pico-8 play session: no input (idle), after a click and taps of 🅾, ❎, 🅾+❎, 🅾 in the second before t = 0

[t = 6 s] idle ~6s (no d-pad/buttons)
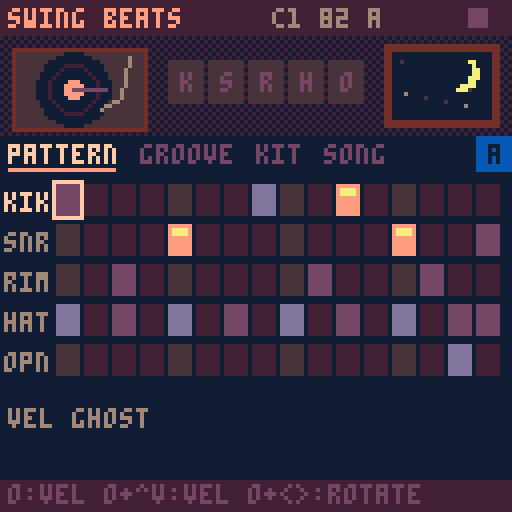

pico-8 cartridge
version 41
__lua__
-- ===== nucleo comun swing =====
-- la cancion vive en cartdata
-- (256 bytes en 0x5e00). mapa:
-- 0 magia 1 version 2 bpm
-- 3 swing 4 tono 5 escala
-- 6 semilla 7 largo 8 click
-- 16-31 cadena (arreglo)
-- 32-127 beats 128-239 keys
-- 9 groove 10 deriva 11-12 flam
-- 13 base swing (0=16, 1=8)
-- 240-255 noise
dd=0x5e00
sr=5512.5
-- anticipacion ~100ms: deja
-- adelantar golpes (snare dilla)
lead=551
notes=split("c,c#,d,d#,e,f,f#,g,g#,a,a#,b")
-- idioma: 1 espanol, 2 english
-- (x en el selector lo cambia)
lang=2
function tx(a,b) return lang==2 and b or a end
scl={{0,2,3,5,7,9,10},{0,2,3,5,7,8,10},{0,2,4,5,7,9,11},{0,2,4,5,7,9,10}}

function gd(i) return peek(dd+i) end
function sd(i,v) poke(dd+i,v) dirty=true end
-- campo de w bits nro i desde b
function fg(b,i,w)
 local k=i*w
 return peek(dd+b+k\8)>>k%8&(1<<w)-1
end
function fs(b,i,w,v)
 local k=i*w
 local a,m=dd+b+k\8,((1<<w)-1)<<k%8
 poke(a,peek(a)&~m|v<<k%8)
 dirty=true
end
function sgd(i) return gd(i)-64 end

-- ---- cancion ----
function opensong(n)
 song=n
 cartdata("swingbox_cancion"..n)
 if gd(0)~=0x5b then
  memset(dd,0,256)
  local h={0x5b,1,82,62,9,0,flr(rnd(256)),4,1}
  for i=1,9 do sd(i-1,h[i]) end
  local c={16,16,21,16}
  for i=1,4 do sd(15+i,c[i]) end
 end
 scn=split(tx("dorico,menor,mayor,mixo","dorian,minor,major,mixo"))
 lstr()
 initpart()
 mkpages()
 mkmenu()
 mode=0 ep=0
 xu,ou,px,po=true,true,btn(5),btn(4)
end

-- ---- secuenciador ----
playing=false seqon=false
mode=1 ep=0 cur=-1 curp=0 curc=0
pq={} uiq={} tail=0 fl={}
sq,nxt,bl=0,9999,0
bn,hh=0,{}

-- rejilla recta; el swing va
-- como offset de cada evento
function steplen() return sr/gd(2)*15 end

-- offset de swing en el paso s
-- base 16: corre semicorcheas
-- impares. base 8: corre la
-- corchea debil (0,k,2k,k)
function swo(w,s)
 local k,q=(w-50)/50*steplen(),s%4
 if gd(13)>0 then
  return (q==2 and 2 or q%2)*k
 end
 return s%2*k
end

-- groove templates: 5 pistas x
-- 16 pasos, offset en 1/48 de
-- paso (char-64). escala con bpm
grv={
"@@@@@@@@@@@@@@@@@@@@@@@@@@@@@@@@@@@@@@@@@@@@@@@@@@@@@@@@@@@@@@@@@@@@@@@@@@@@@@@@",
"@@@@@@@@@@@@@@@@@@@@<@@@@@@@<@@@@@@@@@@@@@@@@@@@@@C@@@@@@@C@@@@@@@@@@@@@@@@@@@@@",
"@@@@@@@@@@@@@@@@@@@@4@@@@@@@4@@@@@@@@@@@@@@@@@@@@@@@@@@@@@@@@@@@@@@@@@@@@@@@@@@@",
"@@@@@@@@@@@@@@@@,,,,,,,,,,,,,,,,@@@@@@@@@@@@@@@@@@@@@@@@@@@@@@@@@@@@@@@@@@@@@@@@",
"@@@@@@@@@@@@@@@@@@@@@@@@@@@@@@@@@@@@@@@@@@@@@@@@SSSSSSSSSSSSSSSSSSSSSSSSSSSSSSSS",
"@@@@@@@@@@@@@@@@@@@@@@@@@@@@@@@@@@@@@@@@@@@@@@@@@@@@@@@@@@@@@@@@@@@@@@@@@@@@@@@@",
"@@@@@@@@@@@@@@@@4444444444444444@@@@@@@@@@@@@@@@@@@@@@@@@@@@@@@@@@@@@@@@@@@@@@@@",
"@F@F@F@F@F@F@F@F::::::::::::::::@@@@@@@@@@@@@@@@@@@@@@@@@@@@@@@@@@@@@@@@@@@@@@@@"}

-- swing de la pista t de beats
-- (0 en bits 3-7 = el global)
-- mas la deriva por compas
function bsw(t)
 local w=gd(118+t)\8
 w=w>0 and w+49 or gd(3)
 if (w>50) w+=gd(10)*(bn%4)
 return w
end

-- offset fijo de la pista t de
-- beats en el paso s (muestras)
function boff(t,s)
 return swo(bsw(t),s)+(ord(grv[gd(9)+1],t*16+s+1)-64)/48*steplen()+sgd(112+t)*5.5125
end

-- humanizacion (muestras). modos:
-- 0 libre: ruido blanco
-- 1 deriva: ar(1) correlacionado
-- 2 fijo: igual en cada compas
function hum(k,s)
 local a,g=gd(117)&15,rnd(2)-1
 local md=gd(117)\16
 if md==1 then
  g=mid(-1,1,(hh[k] or 0)*.85+g*.53) hh[k]=g
 elseif md==2 then
  g=(s*37+k*91+gd(6))*.618034%1*2-1
 end
 return g*a*5.5125
end

function startplay(r)
 rec=r playing=true seqon=true
 srand(gd(6)) bn=0 hh={}
 ci,rep,st,cnt=0,0,0,0
 if (r) mode=1 cnt=gd(8)>0 and 16 or 0
 pq,uiq={},{}
 sq,nxt,tail=lead,lead,0
 cur=-1
 onstart()
end

function stopplay()
 playing,seqon,rec=false
 pq={} cur=-1
 onstop()
end

function push(t,e)
 e.t=t
 local j=#pq+1
 while j>1 and pq[j-1].t>t do
  pq[j]=pq[j-1] j-=1
 end
 pq[j]=e
end

function seqstep(i)
 if cnt>0 then
  stp=16-cnt cnt-=1
  if (stp%4==0) push(i+lead,{ck=1,a=stp==0})
  return
 end
 if st==0 then
  if mode==0 then pp,mt=ep,false
  else
   local e=gd(16+ci)
   pp,mt=e>>pbit&3,e&mbit>0
  end
 end
 stp=st
 push(i+lead,{m=st,p=pp,c2=ci})
 if (not mt) trig(i,pp,st)
 st+=1
 if st==16 then
  st=0 bn+=1
  if mode==1 then
   rep+=1
   if rep>=1<<(gd(16+ci)>>4&3) then
    rep=0 ci+=1
    if ci>=gd(7) then
     ci=0
     if rec then
      seqon=false
      push(i+steplen()+lead,{x=1})
     end
    end
   end
  end
 end
end

function service(i)
 if seqon and i>=sq then
  seqstep(i) sq+=steplen()
 end
 while pq[1] and pq[1].t<=i do
  local e=deli(pq,1)
  if e.m then
   add(uiq,{f=(bl+i)/91.875,s=e.m,p=e.p,c=e.c2})
  elseif e.x then tail=90 onend()
  else fire(e,i) end
 end
 nxt=pq[1] and pq[1].t or 9999
 if (seqon) nxt=min(nxt,sq)
end

function shift(n)
 sq-=n
 for e in all(pq) do e.t-=n end
 nxt=pq[1] and pq[1].t or 9999
 if (seqon) nxt=min(nxt,sq)
end

-- avanza n muestras sin pcm
-- (los eventos suenan por sfx)
function advance(n)
 bl=0
 while nxt<n do service(nxt) end
 shift(n)
end

function uitick()
 for u in all(uiq) do
  u.f-=1
  if u.f<=0 then
   del(uiq,u)
   if u.pad then fl[u.pad]=1
   else
    cur,curp,curc=u.s,u.p,u.c
    onstep(u.s)
   end
  end
 end
 if tail>0 then
  tail-=1
  if (tail==0) stopplay() done=60
 end
 if (done and done>0) done-=1
end

-- ---- pcm ----
-- deteccion: el pico-8 oficial
-- vacia el buffer; fake-08 no
function pcminit()
 memset(0x4300,128,1024)
 serial(0x808,0x4300,1024)
 pcmok=nil pf=0
end
function pcmcheck()
 if pcmok==nil then
  pf+=1
  if (stat(108)>100 and stat(108)<1024) pcmok=true
  if (pf>4 and not pcmok) pcmok=false
 end
 return pcmok
end
-- cuantas muestras faltan
function pcmneed(tb)
 return mid(0,512,tb-stat(108))
end

-- ---- input ----
px,po,xu,ou=false,false,false,false
function inp()
 local o,x=btn(4),btn(5)
 local dx=(btnp(1) and 1 or 0)-(btnp(0) and 1 or 0)
 local dy=(btnp(3) and 1 or 0)-(btnp(2) and 1 or 0)
 if (x and not px) xu=false
 if (o and not po) ou=false
 local p=pages[pg]
 if x then
  if dx~=0 or dy~=0 then
   xu=true
   if dx~=0 then pg=(pg-1+dx)%#pages+1 end
   if (dy~=0) ep=(ep+dy)%4
  end
 elseif o then
  if dx~=0 or dy~=0 then
   ou=true p.adj(dx,-dy)
  end
 elseif dx~=0 or dy~=0 then
  p.mv(dx,dy)
 end
 if px and not x and not xu then
  if playing then stopplay() else startplay(false) end
 end
 if (po and not o and not ou) p.act()
 px,po=x,o
end

-- ---- paginas de items ----
-- item: x,y,l(abel),v(alor fn)
-- a(djust fn dx,dy) k(acc fn)
function ipage(nm,its,dr,hp)
 local p={n=nm,its=its,ic=1,h=hp}
 p.mv=function(dx,dy)
  local c,b,bs=its[p.ic],p.ic,999
  for i,t in pairs(its) do
   local ex,ey=t.x-c.x,t.y-c.y
   local pr=ex*dx+ey*dy
   if pr>0 then
    local s=pr+2*abs(ex*dy+ey*dx)
    if (s<bs) b,bs=i,s
   end
  end
  p.ic=b
 end
 p.adj=function(dx,dy)
  local t=its[p.ic]
  if (t.a) t.a(dx+dy,dx,dy)
 end
 p.act=function()
  local t=its[p.ic]
  if (t.k) t.k()
 end
 p.draw=function()
  if (dr) dr()
  for i,t in pairs(its) do
   local s=i==p.ic
   if t.d then t.d(t,s)
   else
    print(t.l,t.x,t.y,s and 7 or 6)
    local v=t.v()
    print(v,t.x+(t.w or 28)-#tostr(v)*4,t.y,s and 9 or 13)
    if (s) line(t.x,t.y+6,t.x+(t.w or 28)-2,t.y+6,9)
   end
  end
 end
 return p
end

function clampset(i,d,lo,hi)
 sd(i,mid(lo,hi,gd(i)+d))
end

-- pagina cancion (compartida)
function songpage()
 local its={
  {x=2,y=46,l="bpm",v=function() return gd(2) end,a=function(d) clampset(2,d,60,160) end},
  {x=34,y=46,l="swg",v=function() return gd(3) end,a=function(d) clampset(3,d,50,75) end},
  {x=66,y=46,l=tx("tono","key"),v=function() return notes[gd(4)+1] end,a=function(d) sd(4,(gd(4)+d)%12) end},
  {x=98,y=46,l=tx("esc","scl"),v=function() return sub(scn[gd(5)+1],1,3) end,a=function(d) sd(5,(gd(5)+d)%4) end},
  {x=2,y=56,l=tx("largo","len"),v=function() return gd(7) end,a=function(d) clampset(7,d,1,16) end,w=40},
  {x=46,y=56,l="click",v=function() return gd(8)>0 and tx("si","on") or "no" end,a=function() sd(8,1-gd(8)) end,w=36},
  {x=86,y=56,l=tx("modo","mode"),v=function() return mode==1 and tx("cad","song") or "loop" end,a=function() mode=1-mode end,w=40}
 }
 for i=0,15 do
  add(its,{x=4+i%8*15,y=72+i\8*21,i=i,
   d=chaincell,
   k=function()
    if (ro) return
    local e=gd(16+i)
    local s=pbit
    sd(16+i,e&~(3<<s)|((e>>s&3)+1)%4<<s)
   end,
   a=function(_,dx,dy)
    if (ro) return
    local e=gd(16+i)
    if (dy~=0) sd(16+i,e&0xcf|mid(0,3,(e>>4&3)+dy)<<4)
    if (dx~=0 and mbit) sd(16+i,e^^mbit)
   end})
 end
 return ipage(tx("cancion","song"),its,nil,ro and tx("arreglo: se edita en beats/keys","arrangement: edit in beats/keys") or tx("o:patron o+^v:x2 o+<>:mute","o:pattern o+^v:x2 o+<>:mute"))
end

function chaincell(t,s)
 local i=t.i
 local e,x,y=gd(16+i),t.x,t.y
 local on=i<gd(7)
 local pl=playing and mode==1 and curc==i
 rectfill(x,y,x+12,y+17,pl and 4 or on and 1 or 0)
 rect(x,y,x+12,y+17,s and 7 or on and 2 or 1)
 local l=split("a,b,c,d")
 local b,k=e&3,e>>2&3
 local c1,c2=on and 9 or 5,on and 12 or 5
 print(e&64>0 and "-" or l[b+1],x+2,y+2,c1)
 print(e&128>0 and "-" or l[k+1],x+2,y+10,c2)
 print(1<<(e>>4&3),x+8,y+6,on and 6 or 2)
 if (pl) line(x+1,y+16,x+1+11*cur/15,y+16,10)
end

-- ---- menu de pausa ----
function mkmenu()
 menuitem(1,tx("grabar cancion","record song"),function()
  if (playing) stopplay()
  startplay(true)
 end)
 menuitem(2,tx("copiar patron","copy pattern"),function() copypat(ep) end)
 menuitem(3,tx("pegar patron","paste pattern"),function() pastepat(ep) end)
 menuitem(4,tx("borrar patron","clear pattern"),function() clearpat(ep) end)
 menuitem(5,tx("cambiar cancion","change song"),function() extcmd("reset") end)
end

-- ---- estilo lofi ----
function lofipal()
 local m={[0]=129,130,133,131,132,141,134,15,142,143,135,139,140,13,14,7}
 for i=0,15 do pal(i,m[i],1) end
end

function header(ti)
 rectfill(0,0,127,8,1)
 print(ti,2,2,9)
 local s=song and ("c"..song.." "..gd(2).." "..notes[gd(4)+1]) or ""
 print(s,96-#s*4,2,6)
 if rec and playing then
  circfill(121,4,2,t()%1<.5 and 8 or 2)
 elseif playing then
  for k=0,4 do line(117+k\2,2+k\2,117+k\2,6-k\2,11) end
 else
  rectfill(117,2,121,6,5)
 end
end

function tabs()
 local x=2
 for i,p in pairs(pages) do
  local s=i==pg
  print(p.n,x,36,s and 7 or 5)
  if (s) line(x,42,x+#p.n*4-2,42,9)
  x+=#p.n*4+5
 end
 if pats>0 then
  rectfill(119,34,127,42,12)
  print(split("a,b,c,d")[ep+1],122,36,0)
 end
end

-- ---- portapapeles ----
function copypat(p)
 clip={}
 for i=0,pats-1 do clip[i]=gd(patb+p*pats+i) end
end
function pastepat(p)
 if (not clip) return
 for i=0,pats-1 do sd(patb+p*pats+i,clip[i]) end
end
function clearpat(p)
 for i=0,pats-1 do sd(patb+p*pats+i,0) end
end

-- guarda (oficial y fake-08)
function savetick()
 fc=(fc or 0)+1
 if dirty and fc%30==0 then
  dset(63,dget(63)) dirty=false
 end
end

function footer(h)
 rectfill(0,120,127,127,1)
 print(h,2,121,5)
end

function cpu(x,y)
 local c=flr(stat(1)*100)
 print("cpu "..c.."%",x,y,c>80 and 8 or 5)
end

function statusline()
 if rec and playing then
  local s=cnt and cnt>0 and tx("conteo...","count-in...") or tx("rec bloque ","rec block ")..(curc+1).."/"..gd(7)
  print(s,64-#s*2,113,8)
 elseif done and done>0 then
  local s=tx("listo: corta la grabacion","done: stop your recorder")
  print(s,64-#s*2,113,10)
 end
end

-- ---- selector de cancion ----
sel=1
function pickupdate()
 if (btnp(2)) sel=(sel-2)%8+1
 if (btnp(3)) sel=sel%8+1
 if (btnp(0)) sel=(sel-2)%8+1
 if (btnp(1)) sel=sel%8+1
 if (btnp(5)) lang=3-lang
 if (btnp(4)) opensong(sel)
end

function pickdraw(ti,su)
 cls(0)
 scene()
 rectfill(0,0,127,8,1)
 print(ti,2,2,9)
 print(su,2,40,6)
 print(tx("elegi la cancion","choose a song"),2,50,7)
 local l=tx("x: english","x: espanol")
 print(l,126-#l*4,50,12)
 for i=1,8 do
  local x,y=4+(i-1)%4*31,62+(i-1)\4*22
  local s=i==sel
  rectfill(x,y,x+27,y+17,s and 4 or 1)
  rect(x,y,x+27,y+17,s and 9 or 2)
  print("c"..i,x+10,y+6,s and 7 or 6)
 end
 footer(tx("o: abrir  misma en los 3 carts","o: open  same song in all 3"))
end

-- ===== swing beats =====
-- bateria por pcm (5512hz) con
-- swing y nudge a nivel muestra
pbit,mbit,patb,pats=0,64,32,20
tn=split("kik,snr,rim,hat,opn")
velg={.35,.65,1}
tunes={.84,.89,.94,1,1.06,1.12,1.19}
function lstr()
 kitn=split(tx("polvo,suave,cinta","dusty,soft,tape"))
 hmn=split(tx("azar,suave,fijo","rand,smth,lock"))
 grn=split(tx("ninguno,get dis,septillo,5/192,quint,aureo,apurado,borracho","none,get dis,septet,5/192,quint,golden,rush,drunk"))
end
-- por pista: largo,f0,f1,caida
-- tono,caida amp,tono,ruido,
-- caida ruido,filtro,brillo,click
kits={
"1500,160,50,90,700,1,.08,80,.5,0,.4,1300,230,185,200,250,.45,.85,500,.6,.3,0,400,900,750,100,70,.6,.35,60,1,1,0,300,0,0,1,1,0,.7,60,1,1,0,1500,0,0,1,1,0,.6,500,.9,1,0",
"1800,120,44,140,1000,1,.04,60,.3,0,.15,1100,210,180,300,320,.7,.45,380,.35,.1,0,350,700,650,120,90,.8,.2,50,.7,.6,0,260,0,0,1,1,0,.5,50,.6,1,0,1400,0,0,1,1,0,.45,420,.6,1,0",
"1200,190,58,60,450,1,.15,60,.7,0,.6,1000,250,190,150,200,.35,1,420,.9,.5,.2,300,1300,1100,80,50,.5,.5,40,1,1,.2,260,0,0,1,1,0,.9,45,1,1,.1,1300,0,0,1,1,0,.8,450,1,1,0"}
defp={
"30000002003000000000300000003001001000000100010020102010201020110000000000000020",
"30000002000302000000300000003000000000010000001020102010201020100000000000000020"}

vb,vn,vp,vg={},{},{},{}
lpf,ri,rj,rb,rc=0,1,1,{},{}
for i=1,337 do rb[i]=0 rc[i]=0 end
gx,gy=0,0

function initpart()
 if gd(127)&128==0 then
  for p=1,2 do
   local s=defp[p]
   for k=0,79 do fs(32+(p-1)*20,k,2,ord(s,k+1)-48) end
  end
  local d={64,82,74,56,56,20,6,5,4,4,4,0,5,2,2,140}
  for i=1,16 do sd(111+i,d[i]) end
 end
 renderall()
end

-- ---- sintesis de la bateria ----
function syn(n,f0,f1,pd,ad,ta,na,nd,nc,hp,ck)
 local b,ph,a,an,p,nl,pn={},0,1,1,1,0,0
 local ka,kn,kp=1-.693/ad,1-.693/nd,1-.693/pd
 for i=1,n do
  ph+=(f1+(f0-f1)*p)/sr
  local x=rnd(2)-1
  nl+=(x-nl)*nc
  local v=sin(ph)*a*ta+(nl*(1-hp)+(nl-pn)*hp*2)*an*na
  pn=nl
  if (i<12) v+=x*ck
  if (i>n-60) v*=(n-i)/60
  b[i]=v
  a*=ka an*=kn p*=kp
 end
 return b
end

function renderall()
 -- corta las voces: los buffers
 -- nuevos pueden ser mas cortos
 vp={}
 local k=split(kits[gd(123)+1])
 local tu=tunes[(gd(127)>>2&7)+1]
 for t=1,5 do
  local o=(t-1)*11
  local q={unpack(k,o+1,o+11)}
  q[2]*=tu q[3]*=tu
  vb[t]=syn(unpack(q))
  vn[t]=q[1]
 end
 -- parlante: satura el bombo para
 -- que tenga armonicos audibles en
 -- un parlante chico (bit 5 = off)
 if gd(127)&32<1 then
  local b,ph,a,f=vb[1],0,1,700*tu
  for i,v in ipairs(b) do
   ph+=f/sr f=max(300*tu,f*.997) a*=.993
   v+=sin(ph)*a
   b[i]=v*5/(1+abs(v*4))
  end
 end
 cka=syn(140,2200,2200,1,40,1,0,1,1,0,0)
 ckb=syn(140,1600,1600,1,30,.7,0,1,1,0,0)
 mkchip()
end

function dspvars()
 tc=(gd(124)+1)/8
 drv=1+gd(125)*.5
 rm=gd(126)*.07
 cr=({0,24,12,6})[(gd(127)&3)+1]
end

-- ---- motor pcm ----
function gen(n)
 for i=0,n-1 do
  if (i>=nxt) service(i)
  local s=0
  for t=1,6 do
   local p=vp[t]
   if p then
    s+=vb[t][p]*vg[t]
    vp[t]=p<vn[t] and p+1 or nil
   end
  end
  lpf+=(s-lpf)*tc
  s=lpf*drv
  s=s/(1+abs(s)*.5)
  local a,c=rb[ri],rc[rj]
  rb[ri]=s+a*.5 rc[rj]=s+c*.45
  ri=ri%233+1 rj=rj%337+1
  s+=(a+c)*rm
  if (cr>0) s=flr(s*cr)/cr
  poke(0x4300+i,128+mid(-127,127,s*100))
 end
end

-- ---- motor chip (fake-08) ----
chch={0,1,1,2,2}
function wnote(sl,i,p,w,v,f)
 local a,x=0x3200+sl*68+i*2-2,p+w*64+v*512+(f or 0)*4096
 poke(a,x%256,x\256)
end
function whead(sl,sp,l0,l1)
 poke(0x3200+sl*68+64,0,sp,l0 or 0,l1 or 0)
end
function mkchip()
 local d={
  {2,"6000000000","4828221713100705030201","6777777666554433221"},
  {2,"06666666666666","3044444040363634343232303030","67766554332211"},
  {1,"3333","44403836","6421"},
  {1,"6666666","63636060585858","5432211"},
  {2,"666666666666","606058585656565454545252","554433322211"}}
 for t=1,5 do
  local s=d[t]
  for k=1,3 do
   local sl=(t-1)*3+k-1
   for i=1,32 do
    local w,p,v=ord(s[2],i),0,0
    if w then
     w-=48 p=tonum(sub(s[3],i*2-1,i*2)) v=ord(s[4],i)-48
     if (v>0) v=max(1,flr(v*velg[k]*1.1+.5))
    else w=0 end
    wnote(sl,i,p,w,v)
   end
   whead(sl,s[1])
  end
 end
 for k=0,1 do
  for i=1,32 do wnote(16+k,i,i<3 and 46-k*5 or 0,4,i<3 and 6-k*2 or 0) end
  whead(16+k,2)
 end
end

-- ---- secuencia ----
function trig(i,p,s)
 for t=0,4 do
  local v=fg(32+p*20,t*16+s,2)
  if v>0 then
   local o=i+lead+max(-lead,boff(t,s)+hum(t,s))
   -- flam: golpe ghost antes
   -- de los golpes medios/fuertes
   local f=fg(11,t,2)*55.125
   if (f>0 and v>1) push(max(i,o-f),{h=t+1,v=1})
   push(o,{h=t+1,v=v})
  end
 end
end

function hit(t,v,i)
 add(uiq,{f=(bl+(i or 0))/91.875,pad=t})
 if pcm then
  vp[t],vg[t]=1,(gd(117+t)&7)/7*velg[v]
  if (t==4) vp[5]=nil
 else
  sfx((t-1)*3+v-1,chch[t])
 end
end

function fire(e,i)
 if e.ck then
  if pcm then
   vb[6]=e.a and cka or ckb vn[6]=140 vp[6]=1 vg[6]=.8
  else sfx(e.a and 16 or 17,3) end
 else hit(e.h,e.v,i) end
end

function onstart() end
function onstop() end
function onend() end
function onstep() end

-- ---- paginas ----
function gridpage()
 local p={n=tx("patron","pattern"),h=tx("o:vel o+^v:vel o+<>:rota","o:vel o+^v:vel o+<>:rotate")}
 p.mv=function(dx,dy) gx=(gx+dx)%16 gy=mid(0,4,gy+dy) end
 p.act=function()
  local b=32+ep*20
  local v=(fg(b,gy*16+gx,2)+1)%4
  fs(b,gy*16+gx,2,v)
  if (v>0) hit(gy+1,v)
 end
 p.adj=function(dx,dy)
  local b=32+ep*20
  if dy~=0 then
   local v=mid(0,3,fg(b,gy*16+gx,2)+dy)
   fs(b,gy*16+gx,2,v)
   if (v>0) hit(gy+1,v)
  end
  if dx~=0 then
   local r={}
   for s=0,15 do r[s]=fg(b,gy*16+s,2) end
   for s=0,15 do fs(b,gy*16+s,2,r[(s-dx)%16]) end
  end
 end
 p.draw=function()
  local b,vc=32+ep*20,{5,13,9}
  for t=0,4 do
   local y=46+t*10
   print(tn[t+1],1,y+2,gy==t and 7 or 6)
   for s=0,15 do
    local x,v=14+s*7,fg(b,t*16+s,2)
    local c=s%4==0 and 2 or 1
    if (v>0) c=vc[v]
    rectfill(x,y,x+5,y+7,c)
    if (v==3) rectfill(x+1,y+1,x+4,y+2,10)
   end
  end
  rect(13+gx*7,45+gy*10,20+gx*7,54+gy*10,7)
  if playing and cur>=0 and curp==ep then
   rectfill(14+cur*7,97,19+cur*7,98,11)
  end
  local v=fg(b,gy*16+gx,2)
  print("vel "..split(tx("-,ghost,media,fuerte","-,ghost,mid,hard"))[v+1],2,102,6)
  local s=playing and tx("suena ","playing ")..split("a,b,c,d")[curp+1] or ""
  print(s,126-#s*4,102,12)
 end
 return p
end

-- presets de groove: swing por
-- pista (char-64, @=global), flam
-- por pista, hum, modo, deriva
gpre=split("@@@@@00000000,AAADD00000310,AAAHH00000410,AAACC00000210,AAAAA00000310,AAAMM00000310,AAAAA00000310,AAAHH02000511")
function applyg()
 local s=gpre[gd(9)+1]
 for t=0,4 do
  sd(118+t,gd(118+t)&7|(ord(s,t+1)-64)<<3) sd(112+t,64)
  fs(11,t,2,ord(s,t+6)-48)
 end
 sd(117,ord(s,11)-48|(ord(s,12)-48)<<4)
 sd(10,ord(s,13)-48)
end

function groovepage()
 local function hs(a,m) sd(117,mid(0,15,a)|m<<4) end
 local its={
  {x=2,y=46,l="swg",v=function() return gd(3).."%" end,a=function(d) clampset(3,d,50,75) end,w=32},
  {x=38,y=46,l="base",v=function() return gd(13)>0 and 8 or 16 end,a=function() sd(13,1-gd(13)) end,w=30},
  {x=70,y=46,l="hum",v=function() return (gd(117)&15).."ms" end,a=function(d) hs((gd(117)&15)+d,gd(117)\16) end,w=32},
  {x=106,y=46,l="",v=function() return hmn[(gd(117)\16)+1] end,a=function(d) hs(gd(117)&15,((gd(117)\16)+d)%3) end,w=20},
  {x=2,y=55,l="grv",v=function() return grn[gd(9)+1] end,a=function(d) sd(9,(gd(9)+d)%8) end,k=applyg,w=62},
  {x=70,y=55,l=tx("deriva","drift"),v=function() return "+"..gd(10).."%" end,a=function(d) clampset(10,d,0,3) end,w=56}}
 for t=0,4 do
  local y=72+t*8
  add(its,{x=18,y=y,t=t,d=swcell,a=function(d)
   local b=gd(118+t) sd(118+t,b&7|mid(0,26,b\8+d)<<3) end})
  add(its,{x=36,y=y,t=t,d=nudgecell,a=function(d) clampset(112+t,d*2,0,124) end})
  add(its,{x=92,y=y,t=t,d=flcell,a=function(d) fs(11,t,2,mid(0,3,fg(11,t,2)+d)) end})
  add(its,{x=104,y=y,t=t,d=lvlcell,a=function(d)
   local b=gd(118+t) sd(118+t,b&~7|mid(0,7,(b&7)+d)) end})
 end
 return ipage("groove",its,function()
  print("sw  - nudge ms +  fl",18,64,5)
  print(tx("nvl","lvl"),106,64,5)
  for t=0,4 do print(tn[t+1],1,72+t*8,6) end
 end,tx("o en grv: aplica preset","o on grv: apply preset"))
end

function swcell(t,s)
 local w=gd(118+t.t)\8
 print(w>0 and w+49 or "--",t.x,t.y,s and 9 or w>0 and 6 or 5)
end

function nudgecell(t,s)
 local y,n=t.y,sgd(112+t.t)
 line(36,y+3,70,y+3,1)
 line(53,y,53,y+6,2)
 local x=53+n*.26
 rectfill(min(53,x),y+2,max(53,x),y+4,s and 9 or 13)
 local v=(n>0 and "+" or "")..n
 print(v,89-#v*4,y,s and 7 or 6)
end

function flcell(t,s)
 local f=fg(11,t.t,2)
 print(f>0 and f*10 or "-",t.x,t.y,s and 9 or f>0 and 6 or 5)
end

function lvlcell(t,s)
 local l=gd(118+t.t)&7
 for k=0,6 do
  rectfill(104+k*3,t.y+1,105+k*3,t.y+5,k<l and (s and 9 or 13) or 1)
 end
end

function kitpage()
 -- color, saturacion y sala se aplican
 -- en vivo (dspvars): no resintetizan
 local function cs(i) return function(d) clampset(i,d,0,7) end end
 local its={
  {x=2,y=48,l="kit",v=function() return kitn[gd(123)+1] end,a=function(d) sd(123,(gd(123)+d)%3) renderall() end,w=56},
  {x=66,y=48,l=tx("afinar","tune"),v=function() return (gd(127)>>2&7)-3 end,a=function(d)
   local f=gd(127) sd(127,f&0xe3|mid(0,6,(f>>2&7)+d)<<2) renderall() end,w=56},
  {x=2,y=60,l=tx("color","tone"),v=function() return gd(124) end,a=cs(124),w=56},
  {x=66,y=60,l=tx("saturar","drive"),v=function() return gd(125) end,a=cs(125),w=56},
  {x=2,y=72,l=tx("sala","room"),v=function() return gd(126) end,a=cs(126),w=56},
  {x=66,y=72,l="crush",v=function() return gd(127)&3 end,a=function(d)
   local f=gd(127) sd(127,f&0xfc|mid(0,3,(f&3)+d)) end,w=56},
  {x=2,y=84,l=tx("motor","engine"),v=function() return pcm and "pcm" or "chip" end,a=function()
   if (pcmok) pcm=not pcm
  end,w=56},
  {x=66,y=84,l=tx("parlante","speaker"),v=function() return gd(127)&32<1 and tx("si","on") or "no" end,a=function()
   sd(127,gd(127)^^32) renderall() end,w=56}}
 for t in all(its) do t.k=function() hit(1,3) hit(4,2) end end
 return ipage("kit",its,function()
  if (not pcmok) print(tx("sin pcm: usa pico-8 oficial","no pcm: use official pico-8"),2,106,8)
  cpu(96,96)
 end,tx("o:escuchar  o+<>:ajustar","o:listen  o+<>:adjust"))
end

-- ---- escena ----
function scene()
 rectfill(0,9,127,33,0)
 fillp(0b1010010110100101.1)
 rectfill(0,9,127,33,1)
 fillp()
 -- ventana con luna
 rectfill(96,11,124,31,4)
 rectfill(98,13,122,29,0)
 circfill(115,18,4,10) circfill(113,17,4,0)
 for i=0,5 do
  pset(100+i*37%21,15+i*23%12,(t()*2+i)%3<1 and 6 or 2)
 end
 -- tocadiscos
 rectfill(3,12,36,32,4)
 rectfill(4,13,35,31,2)
 circfill(18,22,9,0)
 circ(18,22,6,1)
 circfill(18,22,2,9)
 local a=playing and t()*.55 or 0
 line(18,22,18+cos(a)*8,22+sin(a)*8,5)
 line(32,14,30,24,6) line(30,24,25,27,6)
 -- pads
 for k=1,5 do
  local f=fl[k] or 0
  local x=42+(k-1)*10
  rectfill(x,15,x+8,25,f>.5 and 9 or f>.15 and 4 or 2)
  print(sub(tn[k],1,1),x+3,18,f>.5 and 0 or 5)
  fl[k]=f*.85
 end
end

-- ---- principal ----
function _init()
 lofipal()
 pcminit()
end
function mkpages()
 pages={gridpage(),groovepage(),kitpage(),songpage()}
 pg=1
end

function _update60()
 if pcm==nil and pcmcheck()~=nil then pcm=pcmok end
 if not song then
  pickupdate()
  return
 end
 dspvars()
 if pcm then
  local n=pcmneed(1024)
  if n>0 then
   bl=stat(108)
   gen(n)
   serial(0x808,0x4300,n)
   shift(n)
  end
 elseif playing then advance(91.875) end
 inp()
 uitick()
 savetick()
end

function _draw()
 if not song then
  pickdraw("swing beats",tx("bateria lofi con swing","swung lofi drums"))
  return
 end
 cls(0)
 header("swing beats")
 scene()
 tabs()
 pages[pg].draw()
 statusline()
 footer(pages[pg].h)
end
